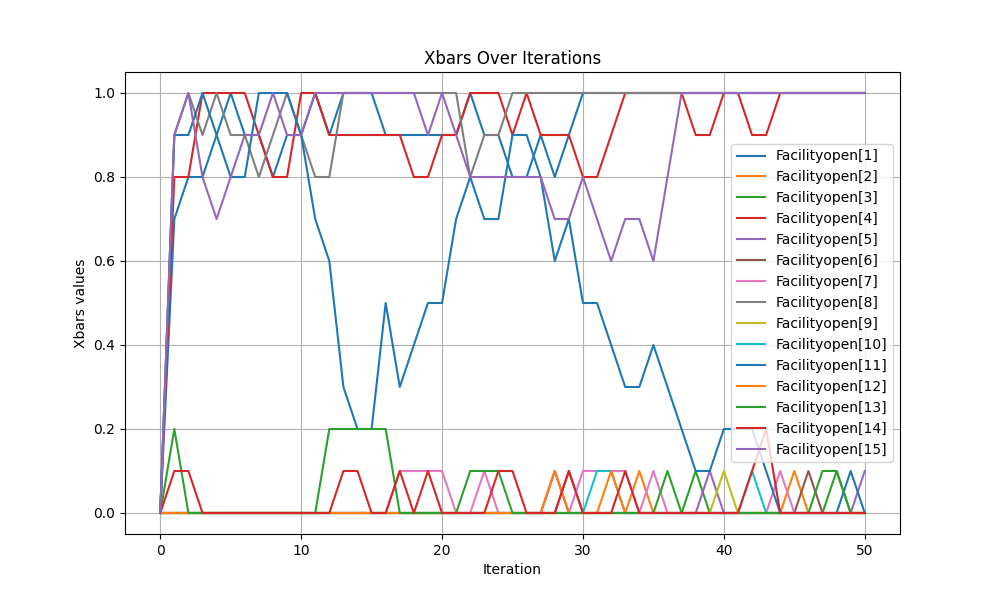

The table this chart was drawn from, first rows:
iteration, FacilityOpen[1], FacilityOpen[2], FacilityOpen[3], FacilityOpen[4], FacilityOpen[5], FacilityOpen[6], FacilityOpen[7], FacilityOpen[8], FacilityOpen[9], FacilityOpen[10], FacilityOpen[11], FacilityOpen[12], FacilityOpen[13], FacilityOpen[14], FacilityOpen[15]
0, 0.0, 0.0, 0.0, 0.0, 0.0, 0.0, 0.0, 0.0, 0.0, 0.0, 0.0, 0.0, 0.0, 0.0, 0.0
1, 0.7, 0.0, 0.0, 0.8, 0.0, 0.0, 0.0, 0.9, 0.0, 0.0, 0.9, 0.0, 0.2, 0.1, 0.9
2, 0.8, 0.0, 0.0, 0.8, 0.0, 0.0, 0.0, 1, 0.0, 0.0, 0.9, 0.0, 0.0, 0.1, 1
3, 0.8, 0.0, 0.0, 1, 0.0, 0.0, 0.0, 0.9, 0.0, 0.0, 1, 0.0, 0.0, 0.0, 0.8
4, 0.9, 0.0, 0.0, 1, 0.0, 0.0, 0.0, 1, 0.0, 0.0, 0.9, 0.0, 0.0, 0.0, 0.7
5, 1, 0.0, 0.0, 1, 0.0, 0.0, 0.0, 0.9, 0.0, 0.0, 0.8, 0.0, 0.0, 0.0, 0.8
6, 0.9, 0.0, 0.0, 1, 0.0, 0.0, 0.0, 0.9, 0.0, 0.0, 0.8, 0.0, 0.0, 0.0, 0.9
7, 0.9, 0.0, 0.0, 0.9, 0.0, 0.0, 0.0, 0.8, 0.0, 0.0, 1, 0.0, 0.0, 0.0, 0.9
8, 0.8, 0.0, 0.0, 0.8, 0.0, 0.0, 0.0, 0.9, 0.0, 0.0, 1, 0.0, 0.0, 0.0, 1
9, 0.9, 0.0, 0.0, 0.8, 0.0, 0.0, 0.0, 1, 0.0, 0.0, 1, 0.0, 0.0, 0.0, 0.9
10, 0.9, 0.0, 0.0, 1, 0.0, 0.0, 0.0, 0.9, 0.0, 0.0, 0.9, 0.0, 0.0, 0.0, 0.9
11, 1, 0.0, 0.0, 1, 0.0, 0.0, 0.0, 0.8, 0.0, 0.0, 0.7, 0.0, 0.0, 0.0, 1
12, 0.9, 0.0, 0.0, 0.9, 0.0, 0.0, 0.0, 0.8, 0.0, 0.0, 0.6, 0.0, 0.2, 0.0, 1
13, 1, 0.0, 0.0, 0.9, 0.0, 0.0, 0.0, 1, 0.0, 0.0, 0.3, 0.0, 0.2, 0.1, 1
14, 1, 0.0, 0.0, 0.9, 0.0, 0.0, 0.0, 1, 0.0, 0.0, 0.2, 0.0, 0.2, 0.1, 1
15, 1, 0.0, 0.0, 0.9, 0.0, 0.0, 0.0, 1, 0.0, 0.0, 0.2, 0.0, 0.2, 0.0, 1
16, 0.9, 0.0, 0.0, 0.9, 0.0, 0.0, 0.0, 1, 0.0, 0.0, 0.5, 0.0, 0.2, 0.0, 1
17, 0.9, 0.0, 0.0, 0.9, 0.0, 0.0, 0.1, 1, 0.0, 0.0, 0.3, 0.0, 0.0, 0.1, 1
18, 0.9, 0.0, 0.0, 0.8, 0.0, 0.0, 0.1, 1, 0.0, 0.0, 0.4, 0.0, 0.0, 0.0, 1
19, 0.9, 0.0, 0.0, 0.8, 0.0, 0.0, 0.1, 1, 0.0, 0.0, 0.5, 0.0, 0.0, 0.1, 0.9
20, 0.9, 0.0, 0.0, 0.9, 0.0, 0.0, 0.1, 1, 0.0, 0.0, 0.5, 0.0, 0.0, 0.0, 1
21, 0.9, 0.0, 0.0, 0.9, 0.0, 0.0, 0.0, 1, 0.0, 0.0, 0.7, 0.0, 0.0, 0.0, 0.9
22, 1, 0.0, 0.0, 1, 0.0, 0.0, 0.0, 0.8, 0.0, 0.0, 0.8, 0.0, 0.1, 0.0, 0.8
23, 0.9, 0.0, 0.0, 1, 0.0, 0.0, 0.1, 0.9, 0.0, 0.0, 0.7, 0.0, 0.1, 0.0, 0.8
24, 0.9, 0.0, 0.0, 1, 0.0, 0.0, 0.0, 0.9, 0.0, 0.0, 0.7, 0.0, 0.1, 0.1, 0.8
25, 0.8, 0.0, 0.0, 0.9, 0.0, 0.0, 0.0, 1, 0.0, 0.0, 0.9, 0.0, 0.0, 0.1, 0.8
26, 0.8, 0.0, 0.0, 1, 0.0, 0.0, 0.0, 1, 0.0, 0.0, 0.9, 0.0, 0.0, 0.0, 0.8
27, 0.9, 0.0, 0.0, 0.9, 0.0, 0.0, 0.0, 1, 0.0, 0.0, 0.8, 0.0, 0.0, 0.0, 0.8
28, 0.8, 0.0, 0.0, 0.9, 0.1, 0.0, 0.1, 1, 0.0, 0.0, 0.6, 0.1, 0.0, 0.0, 0.7
29, 0.9, 0.0, 0.0, 0.9, 0.0, 0.1, 0.0, 1, 0.0, 0.0, 0.7, 0.0, 0.0, 0.1, 0.7
30, 1, 0.0, 0.0, 0.8, 0.0, 0.0, 0.1, 1, 0.0, 0.0, 0.5, 0.0, 0.0, 0.0, 0.8
31, 1, 0.0, 0.0, 0.8, 0.0, 0.0, 0.1, 1, 0.0, 0.1, 0.5, 0.0, 0.0, 0.0, 0.7
32, 1, 0.0, 0.0, 0.9, 0.0, 0.0, 0.1, 1, 0.0, 0.1, 0.4, 0.1, 0.0, 0.0, 0.6
33, 1, 0.0, 0.0, 1, 0.0, 0.0, 0.1, 1, 0.0, 0.0, 0.3, 0.0, 0.0, 0.1, 0.7
34, 1, 0.1, 0.0, 1, 0.0, 0.0, 0.0, 1, 0.0, 0.0, 0.3, 0.0, 0.0, 0.0, 0.7
35, 1, 0.0, 0.0, 1, 0.0, 0.0, 0.1, 1, 0.0, 0.0, 0.4, 0.0, 0.0, 0.0, 0.6
36, 1, 0.0, 0.0, 1, 0.0, 0.0, 0.0, 1, 0.0, 0.0, 0.3, 0.0, 0.1, 0.0, 0.8
37, 1, 0.0, 0.0, 1, 0.0, 0.0, 0.0, 1, 0.0, 0.0, 0.2, 0.0, 0.0, 0.0, 1
38, 1, 0.0, 0.1, 0.9, 0.0, 0.0, 0.0, 1, 0.0, 0.0, 0.1, 0.0, 0.0, 0.0, 1
39, 1, 0.0, 0.0, 0.9, 0.1, 0.0, 0.0, 1, 0.0, 0.0, 0.1, 0.0, 0.0, 0.0, 1
40, 1, 0.0, 0.0, 1, 0.0, 0.0, 0.0, 1, 0.1, 0.0, 0.2, 0.0, 0.0, 0.0, 1
41, 1, 0.0, 0.0, 1, 0.0, 0.0, 0.0, 1, 0.0, 0.0, 0.2, 0.0, 0.0, 0.0, 1
42, 1, 0.0, 0.0, 0.9, 0.0, 0.0, 0.0, 1, 0.0, 0.1, 0.2, 0.0, 0.0, 0.1, 1
43, 1, 0.0, 0.0, 0.9, 0.0, 0.0, 0.0, 1, 0.0, 0.0, 0.1, 0.0, 0.0, 0.2, 1
44, 1, 0.0, 0.0, 1, 0.0, 0.0, 0.1, 1, 0.0, 0.0, 0.0, 0.0, 0.0, 0.0, 1
45, 1, 0.1, 0.0, 1, 0.0, 0.0, 0.0, 1, 0.0, 0.0, 0.0, 0.0, 0.0, 0.0, 1
46, 1, 0.0, 0.0, 1, 0.0, 0.1, 0.0, 1, 0.0, 0.0, 0.0, 0.0, 0.0, 0.0, 1
47, 1, 0.0, 0.0, 1, 0.0, 0.0, 0.0, 1, 0.0, 0.0, 0.0, 0.0, 0.1, 0.0, 1
48, 1, 0.0, 0.1, 1, 0.0, 0.0, 0.0, 1, 0.0, 0.0, 0.0, 0.0, 0.1, 0.0, 1
49, 1, 0.0, 0.0, 1, 0.0, 0.0, 0.0, 1, 0.0, 0.0, 0.1, 0.0, 0.0, 0.0, 1
50, 1, 0.0, 0.0, 1, 0.1, 0.0, 0.0, 1, 0.0, 0.0, 0.0, 0.0, 0.0, 0.0, 1
